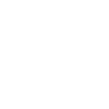
t = 0.00 s
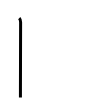
t = 1.00 s
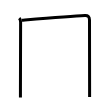
t = 2.00 s
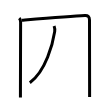
t = 3.00 s
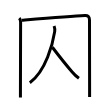
t = 4.00 s
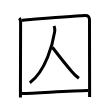
t = 5.00 s

The animated SVG that drew these frames (rendered in a browser with its animation timeline set to each time). Animation: 5 SMIL elements (animate=5); one cycle of 5.00 s.

<svg width="109px" height="109px" viewBox="0 0 px 109px" xmlns="http://www.w3.org/2000/svg" xmlns:xlink="http://www.w3.org/1999/xlink" xml:space="preserve" version="1.1"  baseProfile="full">
<path d="M19.25,18.07c1.03,1.03,1.36,2.26,1.36,4.16c0,12.63-0.14,46.59-0.17,66.77c-0.01,3.24-0.01,6.12-0.01,8.5" style="fill:none;stroke:black;stroke-width:3;opacity:0">
  <animate attributeType="CSS" attributeName="opacity" from="0" to="1" begin="0s" dur="1s" repeatCount="0" fill="freeze" />
</path>
<path d="M21.73,20.15c19.4-1.52,49.52-3.9,63.27-4.65c2.75-0.15,4.5,0.88,4.5,4.5c0,11.21,0.08,50.57,0.1,68.62c0.01,4.05,0.01,7.02,0.01,8.38" style="fill:none;stroke:black;stroke-width:3;opacity:0">
  <animate attributeType="CSS" attributeName="opacity" from="0" to="1" begin="1s" dur="1s" repeatCount="0" fill="freeze" />
</path>
<path d="M54.08,26c0.55,1.5,0.9,3.7,0.61,5.61C52.96,42.92,46,71,29.83,82.68" style="fill:none;stroke:black;stroke-width:3;opacity:0">
  <animate attributeType="CSS" attributeName="opacity" from="0" to="1" begin="2s" dur="1s" repeatCount="0" fill="freeze" />
</path>
<path d="M52.36,47.24c5.02,6.63,13.14,17.01,19.81,24.72c2.19,2.54,3.96,4.29,6.75,6.29" style="fill:none;stroke:black;stroke-width:3;opacity:0">
  <animate attributeType="CSS" attributeName="opacity" from="0" to="1" begin="3s" dur="1s" repeatCount="0" fill="freeze" />
</path>
<path d="M21.5,93.51c16.25-0.51,48.71-2.6,66.75-3.01" style="fill:none;stroke:black;stroke-width:3;opacity:0">
  <animate attributeType="CSS" attributeName="opacity" from="0" to="1" begin="4s" dur="1s" repeatCount="0" fill="freeze" />
</path>
</svg>
